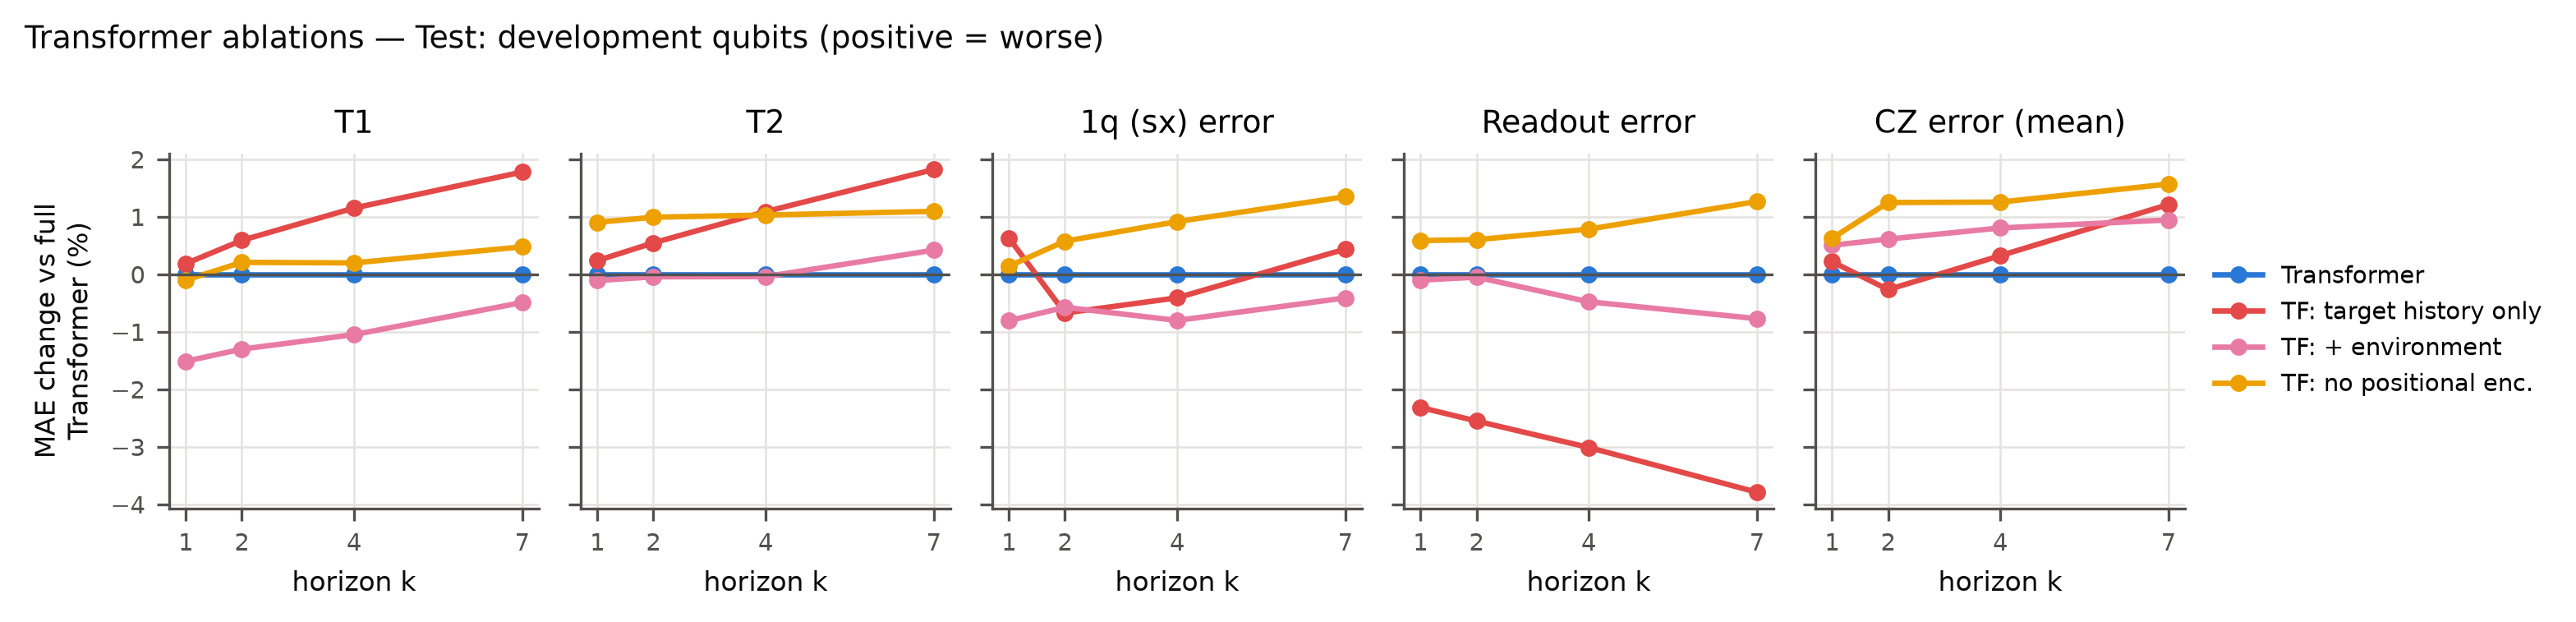

The data file committed next to this chart (first rows):
eval_set, k, target, model, n_pairs, n_series, mae_log, mae_ci_lo, mae_ci_hi, rmse_log, mae_natural, large_change_frac, large_change_mae, R_vs_persistence, R_ci_lo, R_ci_hi
test_primary, 1, log_t1, tf_no_positional, 9745, 247, 0.2292, 0.2219, 0.2372, 0.3112, 38.76, 0.5091, 0.3091, 0.2521, 0.2413, 0.2624
test_primary, 1, log_t1, tf_state_env, 9745, 247, 0.226, 0.2187, 0.2338, 0.3134, 38.16, 0.5091, 0.3099, 0.2627, 0.252, 0.2728
test_primary, 1, log_t1, tf_targets_only, 9745, 247, 0.2299, 0.2228, 0.2376, 0.3112, 38.98, 0.5091, 0.3148, 0.2499, 0.2404, 0.2589
test_primary, 1, log_t1, transformer, 9745, 247, 0.2294, 0.2222, 0.2374, 0.3112, 38.8, 0.5091, 0.3094, 0.2513, 0.2408, 0.2614
test_primary, 1, log_t2, tf_no_positional, 9745, 247, 0.1815, 0.1724, 0.1906, 0.2617, 25.21, 0.3747, 0.3004, 0.2296, 0.2175, 0.2412
test_primary, 1, log_t2, tf_state_env, 9745, 247, 0.1796, 0.1707, 0.1886, 0.2617, 24.91, 0.3747, 0.2997, 0.2374, 0.2251, 0.2491
test_primary, 1, log_t2, tf_targets_only, 9745, 247, 0.1803, 0.171, 0.1895, 0.2587, 25.29, 0.3747, 0.2981, 0.2347, 0.2236, 0.2453
test_primary, 1, log_t2, transformer, 9745, 247, 0.1798, 0.1708, 0.1888, 0.2609, 24.99, 0.3747, 0.2986, 0.2365, 0.2244, 0.248
test_primary, 1, log_sx_err, tf_no_positional, 9652, 245, 0.2159, 0.2076, 0.2245, 0.3065, 0.0001516, 0.4057, 0.3295, 0.1048, 0.08388, 0.1228
test_primary, 1, log_sx_err, tf_state_env, 9652, 245, 0.2138, 0.2057, 0.2224, 0.3042, 0.0001544, 0.4057, 0.3245, 0.1133, 0.09249, 0.1313
test_primary, 1, log_sx_err, tf_targets_only, 9652, 245, 0.2169, 0.2088, 0.2254, 0.3076, 0.0001562, 0.4057, 0.3301, 0.1004, 0.08005, 0.1177
test_primary, 1, log_sx_err, transformer, 9652, 245, 0.2156, 0.2075, 0.2241, 0.3057, 0.0001531, 0.4057, 0.3284, 0.106, 0.08581, 0.1238
test_primary, 1, log_ro_err, tf_no_positional, 9745, 247, 0.2955, 0.2849, 0.3066, 0.4169, 0.004894, 0.565, 0.4019, 0.2029, 0.1912, 0.2137
test_primary, 1, log_ro_err, tf_state_env, 9745, 247, 0.2935, 0.2831, 0.3043, 0.4154, 0.00488, 0.565, 0.4026, 0.2083, 0.1976, 0.2181
test_primary, 1, log_ro_err, tf_targets_only, 9745, 247, 0.287, 0.2764, 0.298, 0.4072, 0.0047, 0.565, 0.3885, 0.2259, 0.2156, 0.2355
test_primary, 1, log_ro_err, transformer, 9745, 247, 0.2938, 0.2832, 0.3048, 0.4149, 0.004903, 0.565, 0.3998, 0.2075, 0.1964, 0.2177
test_primary, 1, log_cz_err_mean, tf_no_positional, 9745, 247, 0.174, 0.1617, 0.1874, 0.2873, 0.001226, 0.2609, 0.3805, 0.09137, 0.07412, 0.107
test_primary, 1, log_cz_err_mean, tf_state_env, 9745, 247, 0.1738, 0.1616, 0.1871, 0.286, 0.001231, 0.2609, 0.3777, 0.09246, 0.07495, 0.1086
test_primary, 1, log_cz_err_mean, tf_targets_only, 9745, 247, 0.1733, 0.161, 0.1867, 0.2838, 0.001218, 0.2609, 0.3714, 0.09504, 0.07737, 0.1114
test_primary, 1, log_cz_err_mean, transformer, 9745, 247, 0.1729, 0.1607, 0.1863, 0.2862, 0.001231, 0.2609, 0.3765, 0.09702, 0.07967, 0.113
test_primary, 2, log_t1, tf_no_positional, 9744, 247, 0.2305, 0.2228, 0.2391, 0.3123, 39.02, 0.5149, 0.3022, 0.2514, 0.2371, 0.263
test_primary, 2, log_t1, tf_state_env, 9744, 247, 0.2271, 0.2194, 0.2356, 0.3152, 38.34, 0.5149, 0.3053, 0.2627, 0.2485, 0.2743
test_primary, 2, log_t1, tf_targets_only, 9744, 247, 0.2314, 0.224, 0.2396, 0.3126, 39.28, 0.5149, 0.3093, 0.2486, 0.2374, 0.2582
test_primary, 2, log_t1, transformer, 9744, 247, 0.2301, 0.2224, 0.2386, 0.3124, 38.94, 0.5149, 0.303, 0.253, 0.2389, 0.2645
test_primary, 2, log_t2, tf_no_positional, 9744, 247, 0.1827, 0.1734, 0.1921, 0.2624, 25.37, 0.3825, 0.2948, 0.2295, 0.2165, 0.2415
test_primary, 2, log_t2, tf_state_env, 9744, 247, 0.1808, 0.1717, 0.19, 0.2628, 25.03, 0.3825, 0.2947, 0.2374, 0.2245, 0.2493
test_primary, 2, log_t2, tf_targets_only, 9744, 247, 0.1819, 0.1725, 0.1912, 0.2593, 25.52, 0.3825, 0.2934, 0.2329, 0.2219, 0.2433
test_primary, 2, log_t2, transformer, 9744, 247, 0.1809, 0.1716, 0.1902, 0.2616, 25.11, 0.3825, 0.2934, 0.2371, 0.2243, 0.2488
test_primary, 2, log_sx_err, tf_no_positional, 9649, 245, 0.2331, 0.2238, 0.2431, 0.3276, 0.0001795, 0.4907, 0.3215, 0.213, 0.1927, 0.2308
test_primary, 2, log_sx_err, tf_state_env, 9649, 245, 0.2304, 0.2214, 0.2401, 0.3248, 0.0001816, 0.4907, 0.3176, 0.222, 0.2024, 0.2387
test_primary, 2, log_sx_err, tf_targets_only, 9649, 245, 0.2302, 0.2211, 0.2398, 0.3246, 0.0001824, 0.4907, 0.3177, 0.2228, 0.2034, 0.2392
test_primary, 2, log_sx_err, transformer, 9649, 245, 0.2318, 0.2227, 0.2416, 0.3254, 0.0001808, 0.4907, 0.3186, 0.2175, 0.1975, 0.2348
test_primary, 2, log_ro_err, tf_no_positional, 9744, 247, 0.3016, 0.2905, 0.3131, 0.423, 0.004973, 0.5795, 0.4009, 0.2065, 0.1944, 0.2182
test_primary, 2, log_ro_err, tf_state_env, 9744, 247, 0.2997, 0.2888, 0.3109, 0.4215, 0.004969, 0.5795, 0.4013, 0.2117, 0.2003, 0.2222
test_primary, 2, log_ro_err, tf_targets_only, 9744, 247, 0.2921, 0.2811, 0.3035, 0.4136, 0.00477, 0.5795, 0.3878, 0.2314, 0.2209, 0.2414
test_primary, 2, log_ro_err, transformer, 9744, 247, 0.2998, 0.2888, 0.3112, 0.4217, 0.004982, 0.5795, 0.3994, 0.2113, 0.1997, 0.2225
test_primary, 2, log_cz_err_mean, tf_no_positional, 9744, 247, 0.1879, 0.174, 0.2031, 0.3047, 0.001362, 0.3033, 0.3701, 0.1543, 0.1374, 0.1694
test_primary, 2, log_cz_err_mean, tf_state_env, 9744, 247, 0.1867, 0.173, 0.2017, 0.3027, 0.00136, 0.3033, 0.3659, 0.1596, 0.1423, 0.1751
test_primary, 2, log_cz_err_mean, tf_targets_only, 9744, 247, 0.1851, 0.1713, 0.2002, 0.2993, 0.001332, 0.3033, 0.3583, 0.1669, 0.1498, 0.1825
test_primary, 2, log_cz_err_mean, transformer, 9744, 247, 0.1856, 0.1718, 0.2006, 0.3029, 0.001362, 0.3033, 0.3653, 0.1647, 0.1479, 0.1801
test_primary, 4, log_t1, tf_no_positional, 9742, 247, 0.2306, 0.2226, 0.2395, 0.3131, 39.04, 0.5124, 0.3007, 0.2531, 0.2391, 0.2653
test_primary, 4, log_t1, tf_state_env, 9742, 247, 0.2277, 0.2197, 0.2366, 0.3172, 38.48, 0.5124, 0.3046, 0.2624, 0.2478, 0.2751
test_primary, 4, log_t1, tf_targets_only, 9742, 247, 0.2328, 0.2251, 0.2411, 0.3135, 39.51, 0.5124, 0.3064, 0.246, 0.2347, 0.2565
test_primary, 4, log_t1, transformer, 9742, 247, 0.2301, 0.2222, 0.239, 0.3134, 38.94, 0.5124, 0.3007, 0.2546, 0.2404, 0.2669
test_primary, 4, log_t2, tf_no_positional, 9742, 247, 0.1839, 0.1746, 0.1932, 0.2648, 25.55, 0.3783, 0.2979, 0.2302, 0.2161, 0.2431
test_primary, 4, log_t2, tf_state_env, 9742, 247, 0.1819, 0.1728, 0.1911, 0.2658, 25.25, 0.3783, 0.2985, 0.2384, 0.2241, 0.2514
test_primary, 4, log_t2, tf_targets_only, 9742, 247, 0.184, 0.1745, 0.1933, 0.2624, 25.87, 0.3783, 0.2957, 0.2298, 0.2176, 0.2412
test_primary, 4, log_t2, transformer, 9742, 247, 0.182, 0.1728, 0.1913, 0.2645, 25.29, 0.3783, 0.2963, 0.2381, 0.2238, 0.2512
test_primary, 4, log_sx_err, tf_no_positional, 9644, 245, 0.2396, 0.2285, 0.2516, 0.34, 0.0002166, 0.5025, 0.3228, 0.2441, 0.2225, 0.2629
test_primary, 4, log_sx_err, tf_state_env, 9644, 245, 0.2355, 0.2245, 0.2474, 0.336, 0.0002165, 0.5025, 0.3183, 0.257, 0.2367, 0.2748
test_primary, 4, log_sx_err, tf_targets_only, 9644, 245, 0.2365, 0.2253, 0.2483, 0.3364, 0.0002176, 0.5025, 0.3186, 0.2541, 0.234, 0.2715
test_primary, 4, log_sx_err, transformer, 9644, 245, 0.2374, 0.2266, 0.2493, 0.3372, 0.0002159, 0.5025, 0.3195, 0.251, 0.2302, 0.2692
test_primary, 4, log_ro_err, tf_no_positional, 9742, 247, 0.3097, 0.2983, 0.3216, 0.431, 0.005107, 0.5811, 0.4061, 0.2034, 0.1895, 0.2163
test_primary, 4, log_ro_err, tf_state_env, 9742, 247, 0.3058, 0.2946, 0.3174, 0.4286, 0.005072, 0.5811, 0.406, 0.2134, 0.2003, 0.2255
test_primary, 4, log_ro_err, tf_targets_only, 9742, 247, 0.298, 0.2867, 0.3098, 0.4202, 0.004893, 0.5811, 0.3895, 0.2334, 0.2203, 0.2455
test_primary, 4, log_ro_err, transformer, 9742, 247, 0.3073, 0.2959, 0.3191, 0.429, 0.005096, 0.5811, 0.4039, 0.2096, 0.1962, 0.222
test_primary, 4, log_cz_err_mean, tf_no_positional, 9742, 247, 0.196, 0.181, 0.2119, 0.314, 0.001469, 0.3317, 0.3662, 0.1799, 0.1629, 0.1955
test_primary, 4, log_cz_err_mean, tf_state_env, 9742, 247, 0.1951, 0.1803, 0.211, 0.3123, 0.001462, 0.3317, 0.3632, 0.1835, 0.1664, 0.1994
test_primary, 4, log_cz_err_mean, tf_targets_only, 9742, 247, 0.1942, 0.1793, 0.2103, 0.3095, 0.00143, 0.3317, 0.357, 0.1874, 0.1709, 0.2031
test_primary, 4, log_cz_err_mean, transformer, 9742, 247, 0.1936, 0.1786, 0.2095, 0.3125, 0.001456, 0.3317, 0.362, 0.19, 0.1724, 0.206
... 20 more rows
